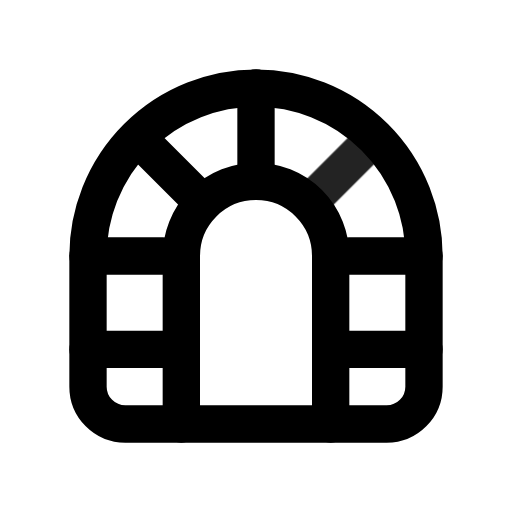
t = 0.00 s
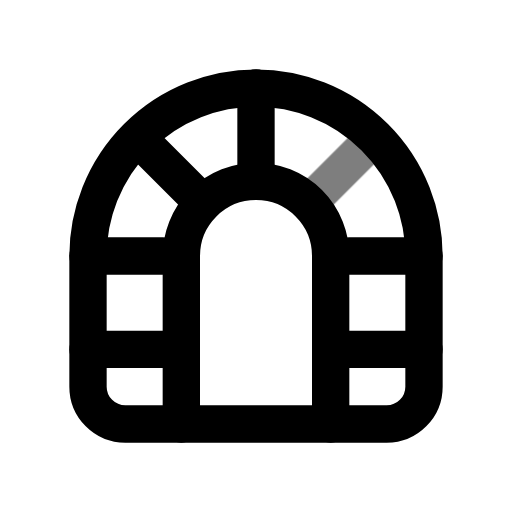
t = 0.49 s
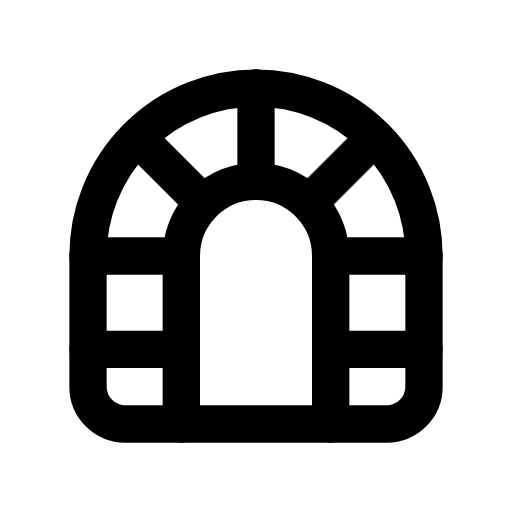
t = 0.90 s
t = 1.26 s: frame unchanged from t = 0.90 s, image omitted
t = 2.06 s: frame unchanged from t = 0.90 s, image omitted
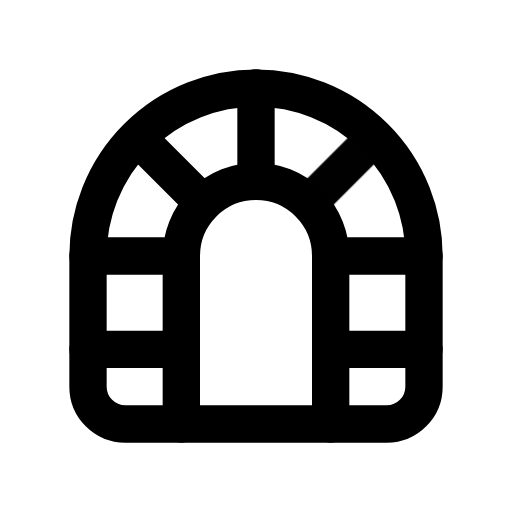
t = 2.45 s

The animated SVG that drew these frames (rendered in a browser with its animation timeline set to each time). Animation: 1 CSS @keyframes rule; one cycle of 2.85 s, repeats indefinitely.

<svg xmlns="http://www.w3.org/2000/svg" width="24" height="24" fill="none" stroke="currentColor" stroke-linecap="round" stroke-linejoin="round" stroke-width="2" viewBox="0 0 24 24">
    <!-- Generated by scripts/icon-expansion/generate.mjs -->
    <!-- Adapted from Tabler Icons 3.34.1.
MIT License

Copyright (c) 2020-2024 Paweł Kuna

Permission is hereby granted, free of charge, to any person obtaining a copy
of this software and associated documentation files (the "Software"), to deal
in the Software without restriction, including without limitation the rights
to use, copy, modify, merge, publish, distribute, sublicense, and/or sell
copies of the Software, and to permit persons to whom the Software is
furnished to do so, subject to the following conditions:

The above copyright notice and this permission notice shall be included in all
copies or substantial portions of the Software.

THE SOFTWARE IS PROVIDED "AS IS", WITHOUT WARRANTY OF ANY KIND, EXPRESS OR
IMPLIED, INCLUDING BUT NOT LIMITED TO THE WARRANTIES OF MERCHANTABILITY,
FITNESS FOR A PARTICULAR PURPOSE AND NONINFRINGEMENT. IN NO EVENT SHALL THE
AUTHORS OR COPYRIGHT HOLDERS BE LIABLE FOR ANY CLAIM, DAMAGES OR OTHER
LIABILITY, WHETHER IN AN ACTION OF CONTRACT, TORT OR OTHERWISE, ARISING FROM,
OUT OF OR IN CONNECTION WITH THE SOFTWARE OR THE USE OR OTHER DEALINGS IN THE
SOFTWARE. -->
    <style>
        @media (prefers-reduced-motion: no-preference) {
            @keyframes ira-exp-pulse { 0%, 100% { opacity: 1; } 22% { opacity: .45; } 40% { opacity: 1; } }
            [data-ira-motion="building-tunnel"] { transform-box: fill-box; transform-origin: center; animation: ira-exp-pulse 2.65s ease-in-out -0.2s infinite; }
        }
    </style>
    <g transform="translate(1.5 1.5) scale(.875)"><path d="M5 21h14a2 2 0 0 0 2 -2v-7a9 9 0 0 0 -18 0v7a2 2 0 0 0 2 2z"/><path d="M8 21v-9a4 4 0 1 1 8 0v9"/><path d="M3 17h4"/><path d="M17 17h4"/><path d="M21 12h-4"/><path d="M7 12h-4"/><path d="M12 3v5"/><path d="M6 6l3 3"/></g>
    <g data-ira-motion="building-tunnel"><g transform="translate(1.5 1.5) scale(.875)"><path d="M15 9l3 -3l-3 3z"/></g></g>
</svg>
